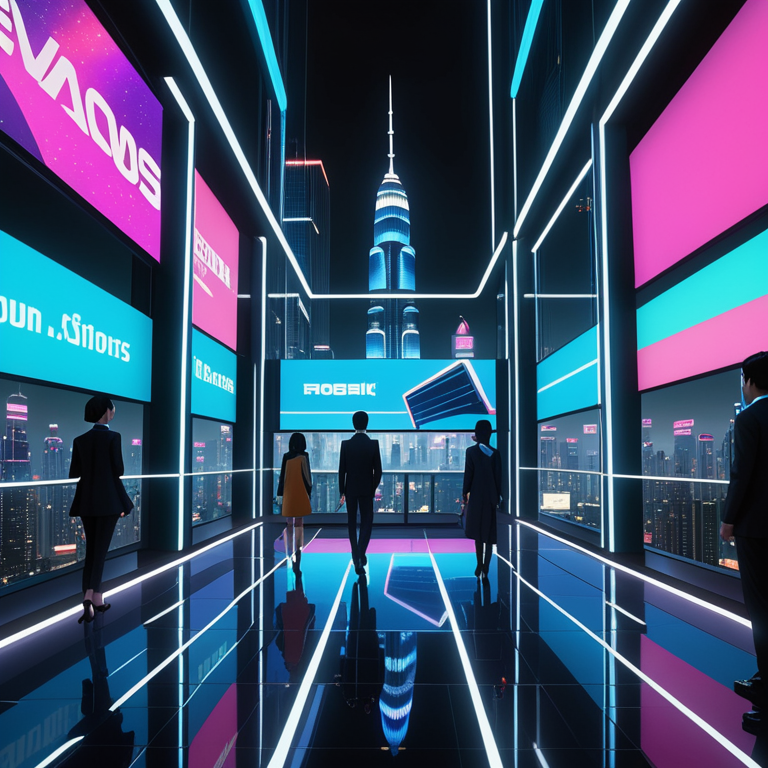
Generation parameters embedded in this image by AUTOMATIC1111 Stable Diffusion web UI or a fork of it (Forge, ...) (PNG 'parameters' text chunk):
The scene opens with a breathtaking nighttime view of a futuristic metropolis, illuminated by a dazzling array of neon lights reflecting off towering skyscrapers. The camera smoothly pans across the cityscape, highlighting iconic landmarks such as gleaming glass structures adorned with vibrant digital billboards and holographic advertisements. In the foreground, we see the main character entering a sleek, modern office building through a large, floor-to-ceiling glass entrance., 8k, high quality, trending on artstation
Negative prompt: low quality, blurry, distorted, deformed, disfigured, bad anatomy, watermark, signature, out of frame, cropped
Steps: 25, Sampler: Euler a, CFG scale: 7.0, Seed: 1114230322, Size: 768x768, Model hash: 4496b36d48, Model: dreamshaperXL_v21TurboDPMSDE, Version: v1.9.4